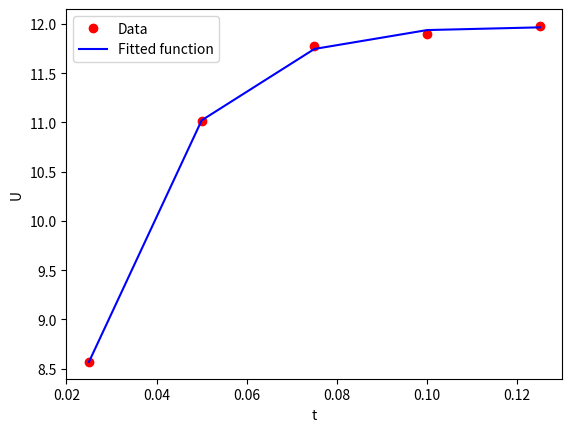

Generate this figure with matplotlib:
import numpy as np
import matplotlib.pyplot as plt
import scipy.optimize as opt

# Define the time and voltage data
t = np.array([0.025, 0.05, 0.075, 0.1, 0.125])  # time(x-axis)
u = np.array([8.57, 11.01, 11.78, 11.90, 11.98])  # Voltage(y-axis)


# Define the model function to fit the data
def decay_linear_func(t, A, B, C, D):
    # Optional: Print the parameter values for debugging
    # print(A, B)
    return A * np.exp(-t / B) + C * t + D


# Fit the model function to the data using curve_fit
x, y = opt.curve_fit(decay_linear_func, t, u, p0=(12, 0.05, 0, 0))

# Calculate the best fit for UC(t) using the optimized parameter values
UC = decay_linear_func(t, *x)

# Extract the RC value from the optimized parameter values
RC = x[1]

# Plot the data and the fitted function
plt.plot(t, u, "ro", label="Data")
plt.plot(t, UC, "b-", label="Fitted function")
plt.xlabel("t")
plt.ylabel("U")
plt.legend()
plt.show()

# Print the calculated value of RC
print("RC = ", RC)
